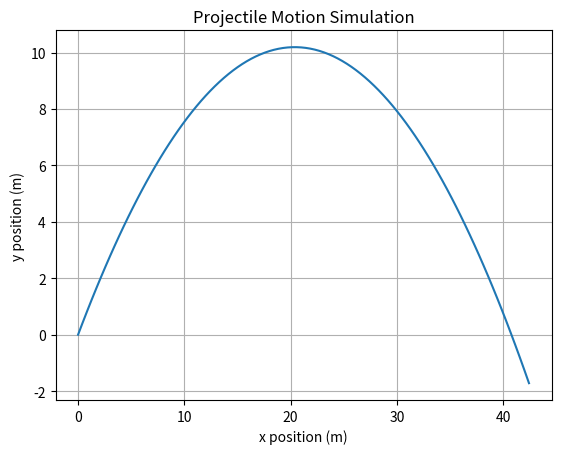

Recreate this plot in Python.
import numpy as np
import matplotlib.pyplot as plt

# Constants
g = 9.81
v0 = 20
theta = np.radians(45)

# Time array
t = np.linspace(0, 3, 100)

# Equations of motion
x = v0 * np.cos(theta) * t
y = v0 * np.sin(theta) * t - 0.5 * g * t**2

range_estimate = (v0**2 * np.sin(2*theta)) / g
print("Estimated Range:", range_estimate)

# Plot
plt.plot(x, y)
plt.xlabel("x position (m)")
plt.ylabel("y position (m)")
plt.title("Projectile Motion Simulation")
plt.grid(True)
plt.show()
